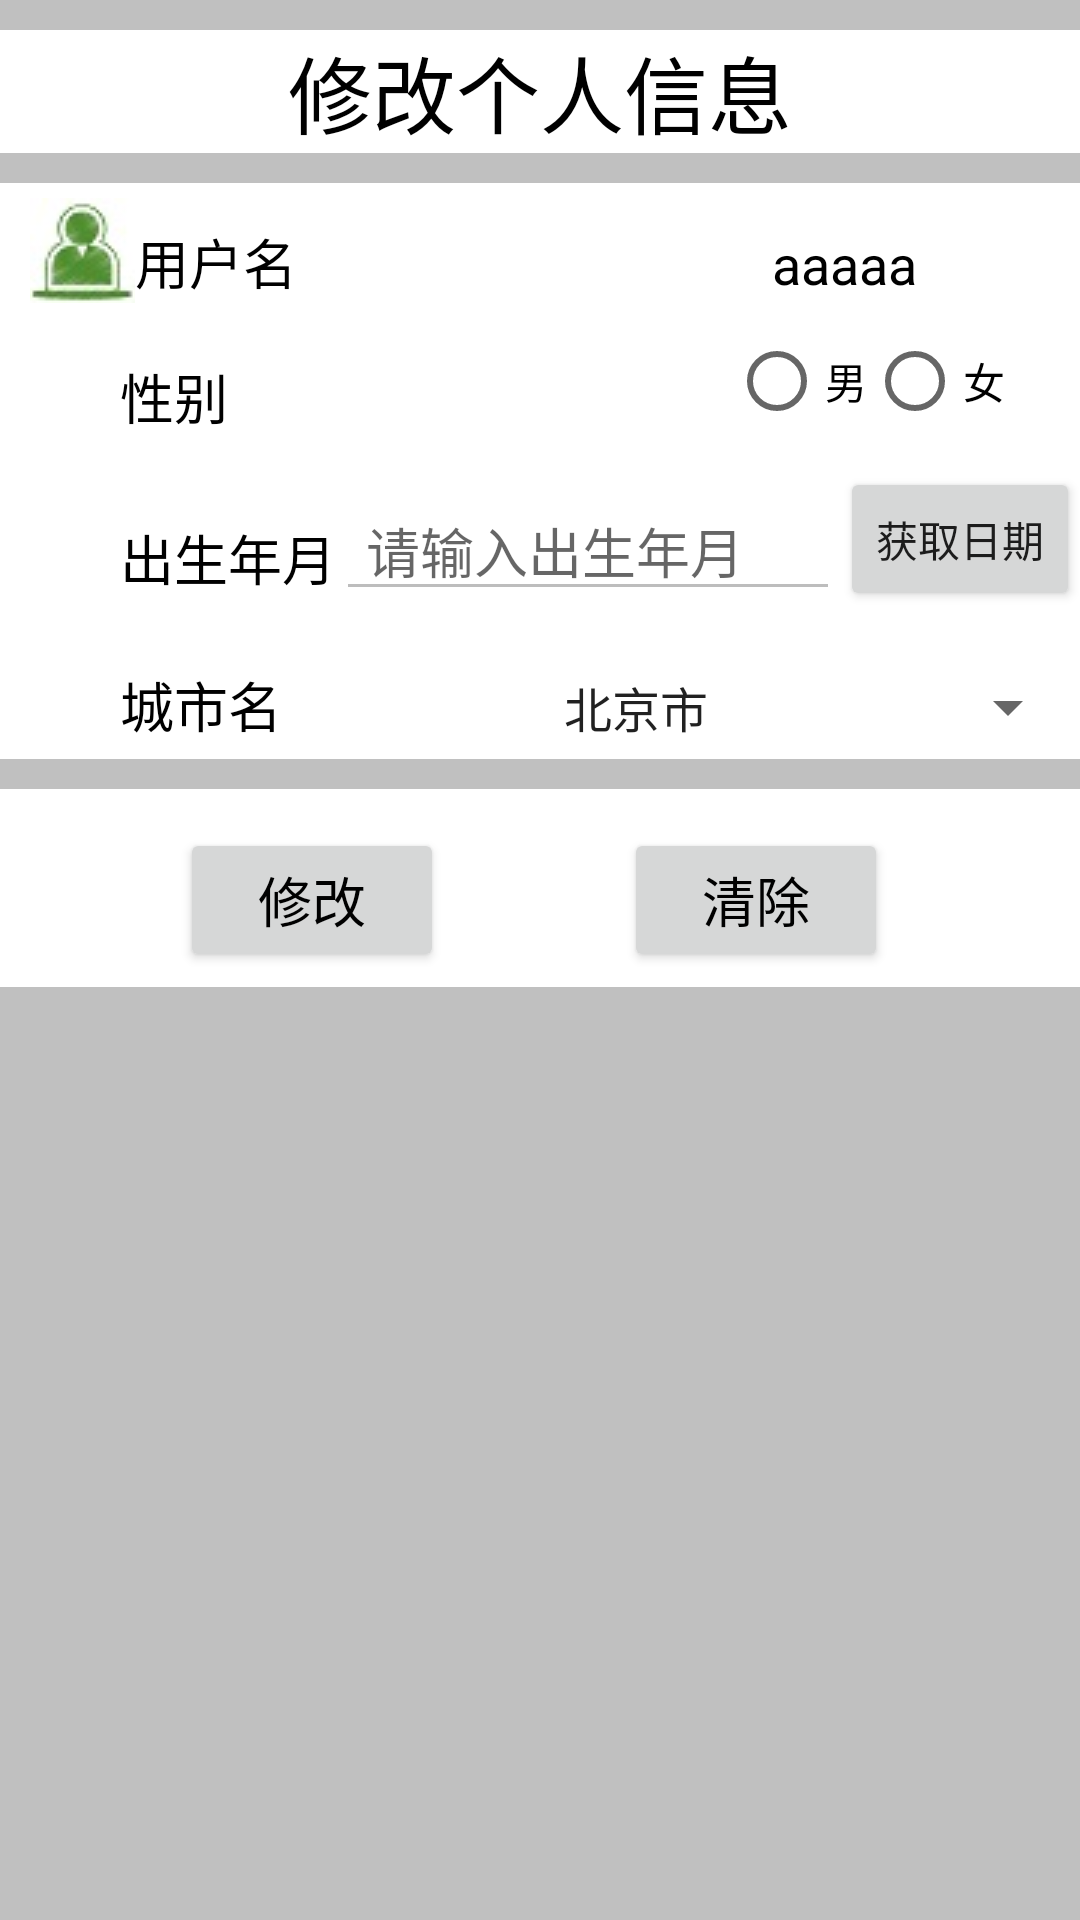

This screen was rendered from an Android layout file. Write that file and the resources it references.
<!-- AndroidManifest.xml: application theme AppTheme -->
<!-- res/layout/activity_change_xinxi.xml -->
<?xml version="1.0" encoding="utf-8"?>
<LinearLayout xmlns:android="http://schemas.android.com/apk/res/android"
    xmlns:tools="http://schemas.android.com/tools"
    android:id="@+id/activity_change_xinxi"
    android:layout_width="match_parent"
    android:layout_height="match_parent"
    android:background="#C0C0C0"
    android:orientation="vertical"
    tools:context="com.example.app.ChangeXinxiActivity">

    <TextView
        android:text="修改个人信息"
        android:layout_marginTop="10dp"
        android:textColor="#000"
        android:background="#ffffff"
        android:layout_width="match_parent"
        android:layout_height="wrap_content"
        android:gravity="center"
        android:textSize="28sp"
        />

    <LinearLayout
        android:layout_width="fill_parent"
        android:layout_height="wrap_content"
        android:orientation="horizontal"
        android:background="#ffffff"
        android:layout_marginTop="10dp"
        android:paddingTop="5dp"
        android:paddingBottom="5dp">

        <ImageView
            android:layout_width="wrap_content"
            android:layout_height="wrap_content"
            android:src="@drawable/my"
            android:layout_marginStart="10dp"

            />
        <TextView
            android:text="用户名"
            android:layout_marginTop="8dp"
            android:textColor="#000"
            android:layout_width="match_parent"
            android:layout_height="wrap_content"
            android:layout_weight="1"
            android:textSize="18sp" />
        <TextView
            android:text="aaaaa"
            android:layout_marginTop="8dp"
            android:textColor="#000"
            android:layout_width="match_parent"
            android:layout_height="wrap_content"
            android:id="@+id/tv_xinxiname"
            android:layout_weight="1"
            android:textSize="18sp"
            android:gravity="center_horizontal"/>
    </LinearLayout>

    <LinearLayout
        android:layout_width="match_parent"
        android:layout_height="wrap_content"
        android:orientation="horizontal"
        android:background="#ffffff"
        android:paddingTop="5dp"
        android:paddingBottom="5dp"
        >
        <TextView
            android:text="性别"
            android:layout_marginTop="8dp"
            android:textColor="#000"
            android:layout_marginStart="40dp"
            android:layout_width="match_parent"
            android:layout_weight="1"
            android:layout_height="wrap_content"
            android:textSize="18sp"
            />

        <RadioGroup
            android:layout_width="wrap_content"
            android:layout_height="wrap_content"
            android:orientation="horizontal"
            android:id="@+id/rg_xinxisex"
            android:textSize="18sp"
            android:paddingEnd="25dp">
            <RadioButton
                android:text="@string/male"
                android:layout_width="wrap_content"
                android:layout_height="wrap_content"
                android:id="@+id/rb_xinximale"
                android:layout_weight="1"
                />
            <RadioButton
                android:text="@string/female"
                android:layout_width="wrap_content"
                android:layout_height="wrap_content"
                android:id="@+id/rb_xinxifemale"
                android:layout_weight="1" />
        </RadioGroup>
    </LinearLayout>

    <LinearLayout
        android:layout_width="match_parent"
        android:layout_height="wrap_content"
        android:orientation="horizontal"
        android:background="#ffffff"
        android:paddingTop="5dp"
        android:paddingBottom="5dp"
        >
        <TextView
            android:text="出生年月"
            android:layout_marginTop="8dp"
            android:textColor="#000"
            android:layout_marginStart="40dp"
            android:layout_width="wrap_content"
            android:layout_height="wrap_content"
            android:textSize="18sp"
            />
        <EditText
            android:layout_width="wrap_content"
            android:layout_height="wrap_content"
            android:hint="@string/birthday"
            android:paddingStart="10dp"
            android:enabled="false"
            android:ems="8"
            android:layout_marginTop="5dp"
            android:id="@+id/et_xinxibirthday"
            />

        <Button
            android:text="@string/getdate"
            android:layout_width="wrap_content"
            android:layout_height="wrap_content"
            android:id="@+id/btn_xinxidate"
            android:onClick="xinxidateOnClick"
            />
    </LinearLayout>


    <LinearLayout
        android:layout_width="match_parent"
        android:layout_height="wrap_content"
        android:orientation="horizontal"
        android:background="#ffffff"
        android:paddingTop="5dp"
        android:paddingBottom="5dp"
        >
        <TextView
            android:text="城市名"
            android:layout_marginTop="8dp"
            android:textColor="#000"
            android:layout_marginStart="40dp"
            android:layout_width="match_parent"
            android:layout_weight="1"
            android:layout_height="wrap_content"
            android:textSize="18sp"
            />
        <Spinner
            android:layout_width="match_parent"
            android:layout_height="wrap_content"
            android:entries="@array/cityArray"
            android:id="@+id/sp_xinxicity"
            android:textSize="18sp"
            android:layout_marginTop="8dp"
            android:layout_weight="1"/>

    </LinearLayout>

    <LinearLayout
        android:layout_width="match_parent"
        android:layout_height="wrap_content"
        android:orientation="horizontal"
        android:background="#ffffff"
        android:layout_marginTop="10dp"
        android:paddingTop="5dp"
        android:paddingBottom="5dp"
        >
        <Button
            android:text="修改"
            android:layout_marginTop="8dp"
            android:textColor="#000"
            android:layout_marginStart="60dp"
            android:layout_width="wrap_content"
            android:layout_height="wrap_content"
            android:textSize="18sp"
            android:onClick="changexinxiClick"
            />

        <Button
            android:text="清除"
            android:layout_marginTop="8dp"
            android:textColor="#000"
            android:layout_marginStart="60dp"
            android:layout_width="wrap_content"
            android:layout_height="wrap_content"
            android:textSize="18sp"
            android:onClick="clearxinxiClick"
            />
    </LinearLayout>


</LinearLayout>
<!-- resources referenced by this layout -->
<resources>
  <string-array name="cityArray">
          <item>北京市</item>
          <item>上海市</item>
          <item>广州市</item>
          <item>深圳市</item>
          <item>重庆市</item>
          <item>天津市</item>
          <item>佛山市</item>
          <item>江门市</item>
          <item>茂名市</item>
      </string-array>
  <!-- drawable my: jpg bitmap (drawable, 1778 bytes) -->
  <string name="birthday">请输入出生年月</string>
  <string name="female">女</string>
  <string name="getdate">获取日期</string>
  <string name="male">男</string>
  <style name="AppTheme" parent="Theme.AppCompat.Light.DarkActionBar">
          
          <item name="colorPrimary">@color/colorPrimary</item>
          <item name="colorPrimaryDark">@color/colorPrimaryDark</item>
          <item name="colorAccent">@color/colorAccent</item>
      </style>
  <color name="colorPrimary">#3F51B5</color>
  <color name="colorPrimaryDark">#303F9F</color>
  <color name="colorAccent">#FF4081</color>
</resources>
